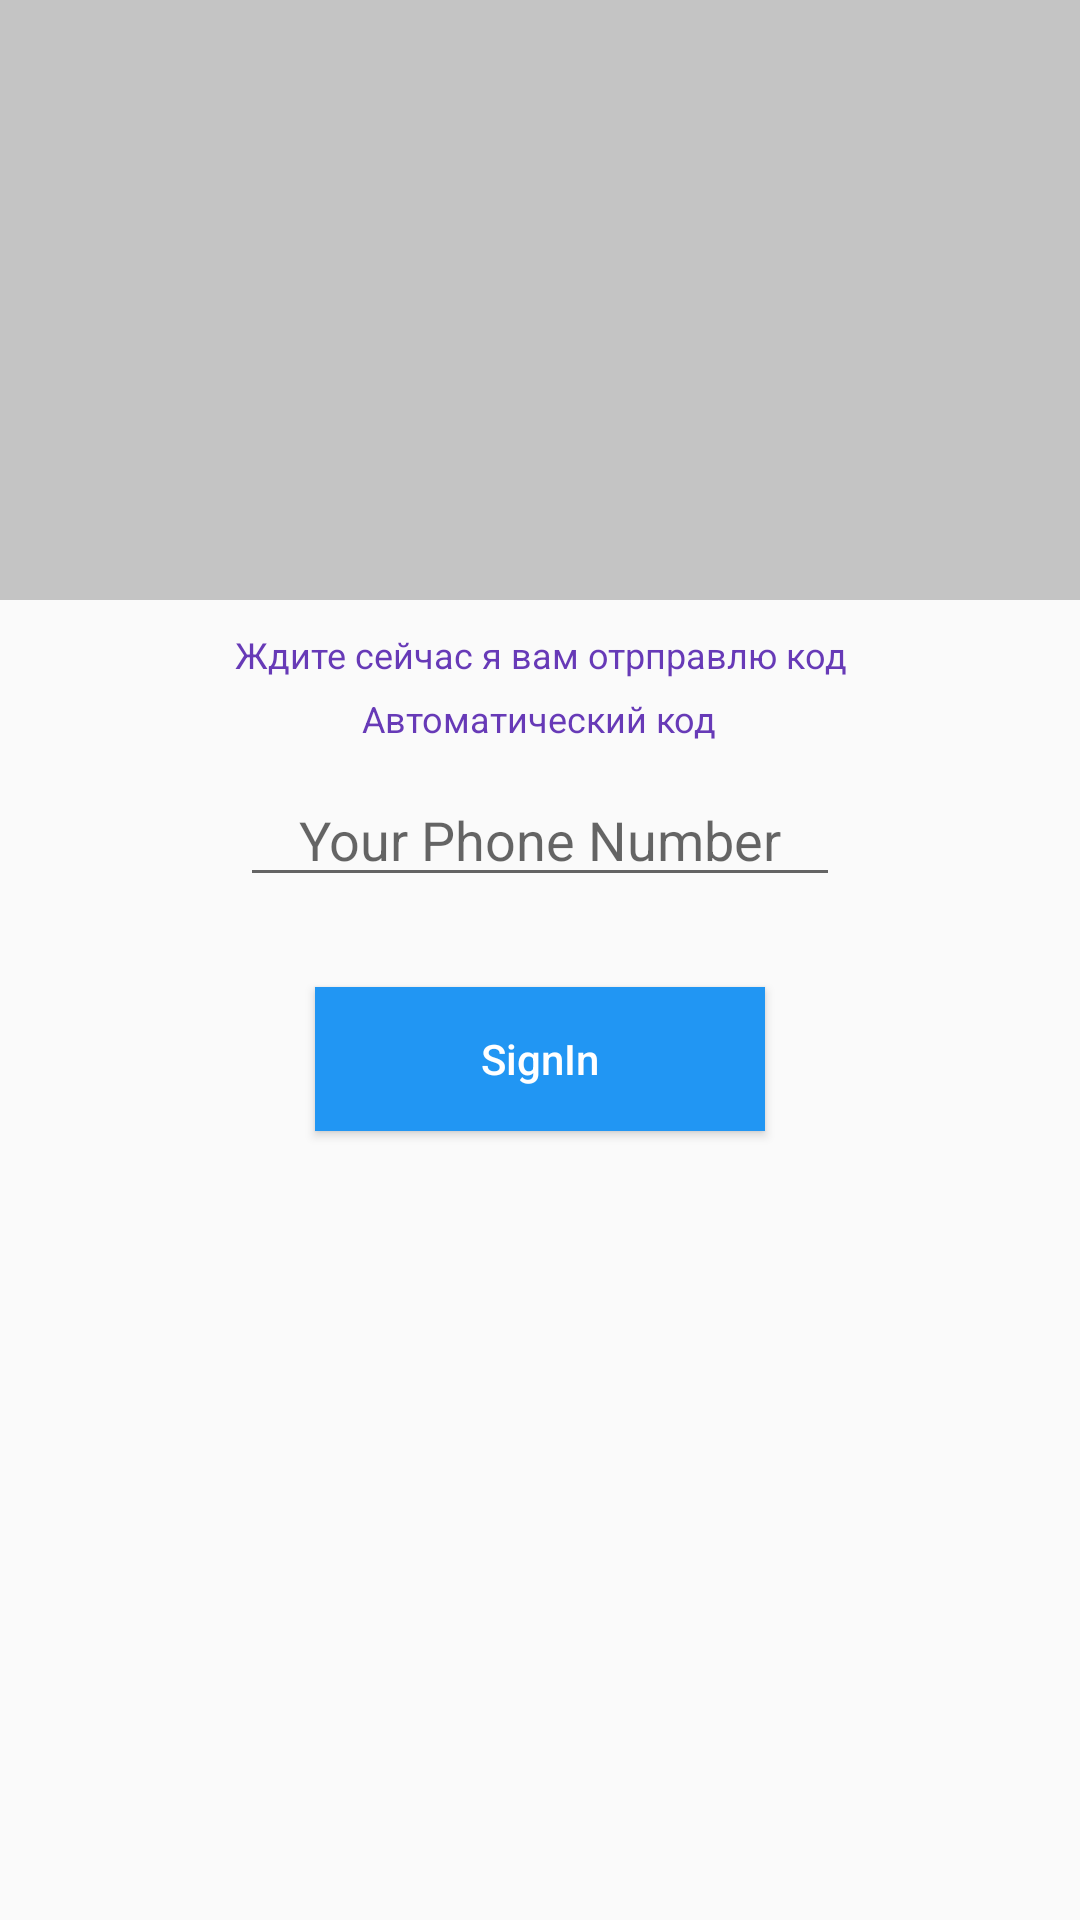

Layout XML and referenced resources for this Android screen:
<!-- AndroidManifest.xml: application theme AppTheme -->
<!-- res/layout/activity_for_code.xml -->
<?xml version="1.0" encoding="utf-8"?>
<RelativeLayout xmlns:android="http://schemas.android.com/apk/res/android"
    xmlns:app="http://schemas.android.com/apk/res-auto"
    xmlns:tools="http://schemas.android.com/tools"
    android:layout_width="match_parent"
    android:layout_height="match_parent"
    tools:context=".Login.ForCode">

<RelativeLayout
    android:id="@+id/relativeLayout"
    android:layout_width="match_parent"
    android:layout_height="200dp"
    android:background="@color/cardview_shadow_start_color">

</RelativeLayout>

   <TextView
       android:id="@+id/textView"
       android:layout_width="wrap_content"
       android:layout_height="wrap_content"
       android:layout_below="@+id/relativeLayout"
       android:layout_centerHorizontal="true"
       android:layout_marginTop="10dp"
       android:text="Ждите сейчас я вам отрправлю код"
       android:textAppearance="@style/TextAppearance.AppCompat.Caption"
       android:textAlignment="center"
       android:textColor="#673AB7"
       />

    <TextView
        android:id="@+id/textView1"
        android:layout_width="wrap_content"
        android:layout_height="wrap_content"
        android:layout_below="@+id/textView"
        android:layout_centerHorizontal="true"
        android:layout_marginTop="5dp"
        android:text="Автоматический код"
        android:textAppearance="@style/TextAppearance.AppCompat.Caption"
        android:textAlignment="center"
        android:textColor="#673AB7"
        />



<EditText
    android:id="@+id/editTextCode"
    android:layout_width="200dp"
    android:layout_height="wrap_content"
  android:layout_below="@+id/textView1"
   android:layout_centerHorizontal="true"
    android:layout_marginRight="20dp"
    android:textAlignment="center"
    android:layout_margin="10dp"
    android:hint="Your Phone Number"
   android:maxLength="6"
    />

<Button
    android:id="@+id/buttonSignIn"
    android:layout_width="150dp"
    android:layout_height="wrap_content"
android:layout_below="@+id/editTextCode"
    android:layout_marginTop="20dp"
    android:layout_centerHorizontal="true"
    android:background="#2196F3"
    android:text="SignIn"
    android:textAllCaps="false"
    android:textColor="#ffffff"
    />




<ProgressBar

    android:id="@+id/Progress_bar"
    android:layout_width="wrap_content"
    android:layout_height="wrap_content"

    android:layout_below="@+id/buttonSignIn"
    android:layout_centerHorizontal="true"
    android:visibility="gone"
    />





</RelativeLayout>
<!-- resources referenced by this layout -->
<resources>
  <style name="AppTheme" parent="Theme.AppCompat.Light.DarkActionBar">
          
          <item name="colorPrimary">@color/colorPrimary</item>
          <item name="colorPrimaryDark">@color/colorPrimaryDark</item>
          <item name="colorAccent">@color/colorAccent</item>
      </style>
  <!-- not gathered from this repository: default colours our renderer supplied (Android Studio template values) -->
  <color name="colorPrimary">#FF6200EE</color>
  <color name="colorPrimaryDark">#FF3700B3</color>
  <color name="colorAccent">#FF03DAC5</color>
</resources>
